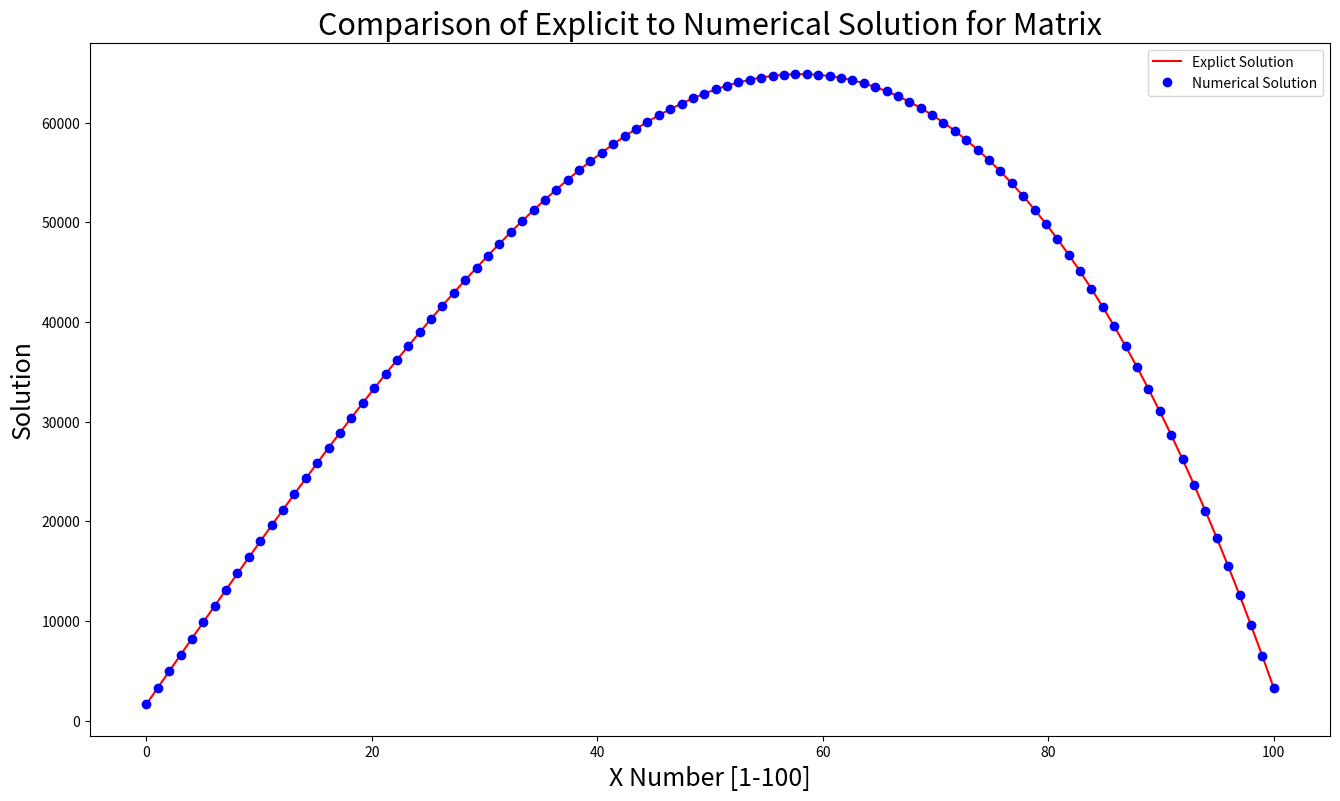

This chart was generated by the following Python code:
import numpy as np
import matplotlib.pyplot as plt


def tridiag(z, bot, mid, top):
    a = [bot] * (z - abs(-1))
    b = [mid] * (z - abs(0))
    c = [top] * (z - abs(1))
    return np.diag(a, -1) + np.diag(b, 0) + np.diag(c, 1)


def Bmatrix(Size, B=[]):
    for i in range(0, Size):
        B.append(i)
    B = np.transpose(B)
    B = B.reshape(Size, 1)
    return B

print("A Matrix: ")
A = tridiag(100, -1, 2, -1)
print(A)
print("B Matrix: ")
B = Bmatrix(100)
print(B)
Cond = np.linalg.cond(A)
print("Condition Number: ", Cond)
inv = np.linalg.inv(A)
sol = inv * B
print("Matrix Solution with Inverse: ")
Sol1 = np.dot(inv, B)
print(Sol1)
print("Matrix Solution with Numpy: ")
Sol2 = np.linalg.solve(A, B)
print(Sol2)

fig = plt.figure(figsize=(16, 9))
xspace = np.linspace(0, 100, 100)
plt.plot(xspace, Sol1, "r-", label="Explict Solution")
plt.plot(xspace, Sol2, "bo", label="Numerical Solution")
plt.legend()
plt.xlabel('X Number [1-100]', size=18)
plt.ylabel('Solution', size=18)
plt.title('Comparison of Explicit to Numerical Solution for Matrix', size=22)
plt.show()
